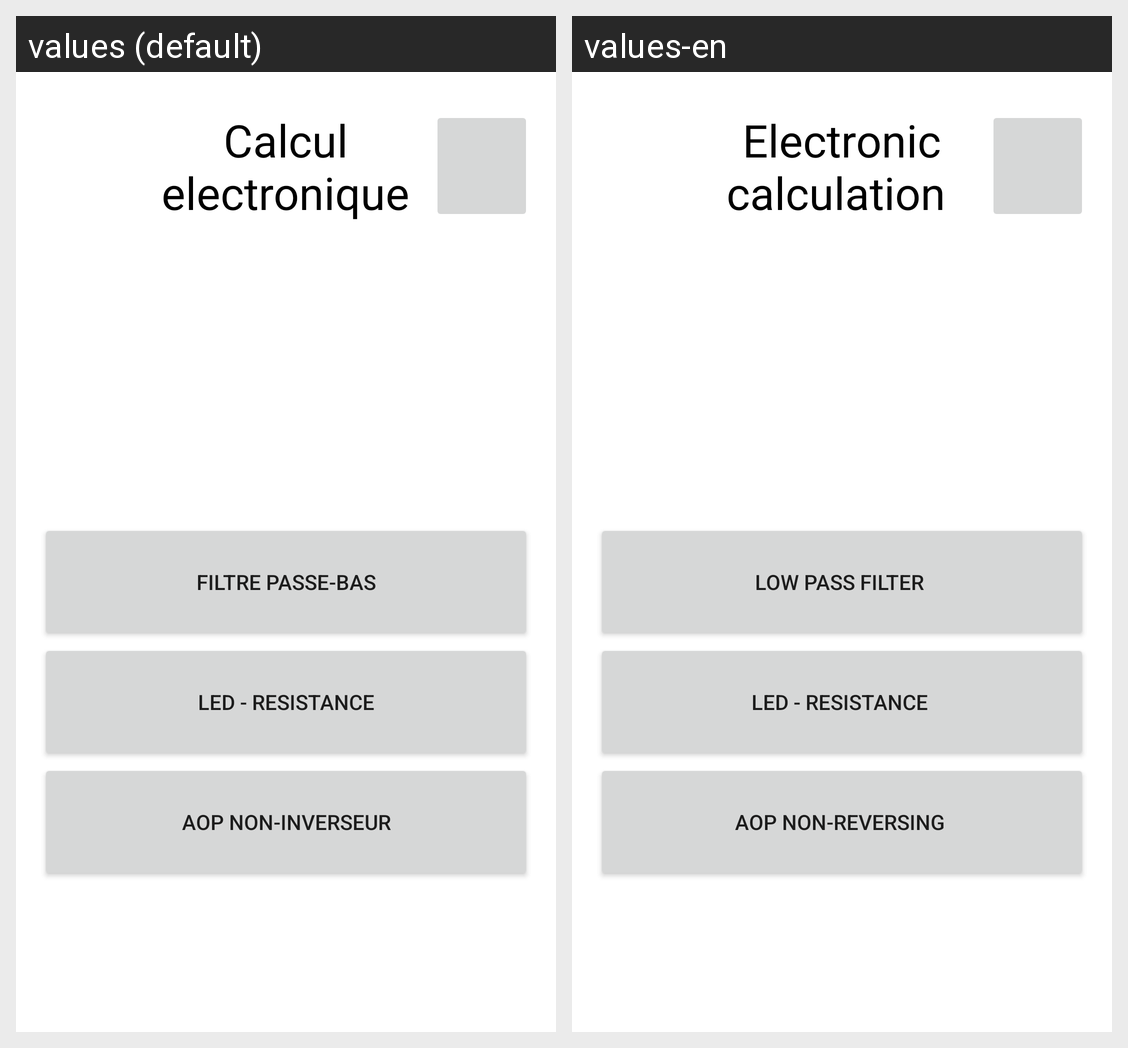

The same Android screen rendered under two of its app's locales, left to right. List the strings drawn on it with the default value and each locale's translation.
Android screen res/layout/activity_main.xml rendered under 2 locales, left to right: values (default), values-en. Device: Nexus 5 (rendered at 1080×1920; each locale shown at half size, 540×960, under a caption strip naming it); theme Theme.MaPetiteApp.
Strings drawn on this screen, with the default value and each locale's value (text and hints the layout hard-codes, and strings that could not be matched under every locale, appear in the picture but are not listed):

titre
  values: Calcul electronique
  values-en: Electronic calculation 

activite1
  values: Filtre passe-bas
  values-en: Low pass filter 

activite2
  values: Led - Resistance
  values-en: Led - Resistance 

activity3
  values: AOP non-inverseur
  values-en: AOP non-reversing
